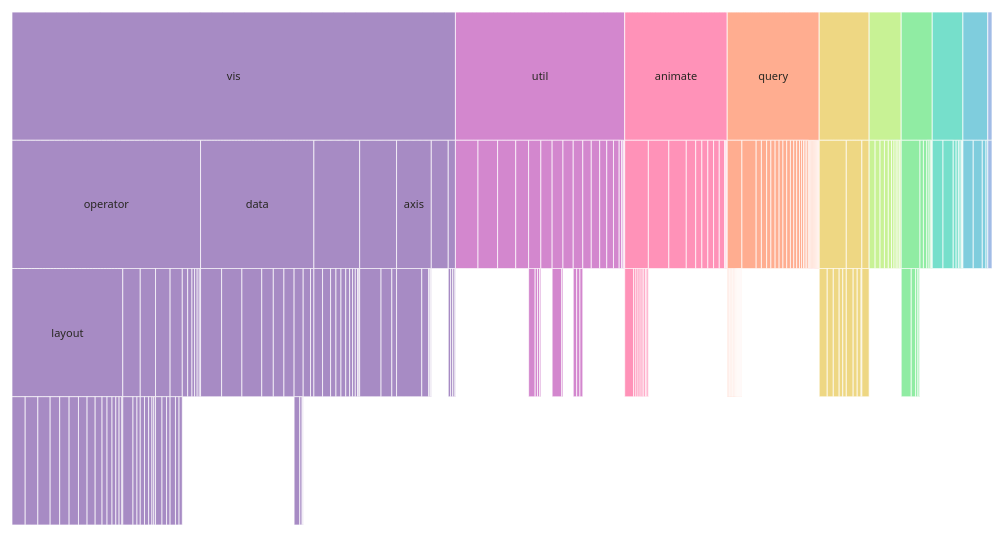
D3 v5 page, settled after 360 driven frames (6 s of simulated time); the page loaded 1 data file(s).


// ── lib/partition.js
const d3 = window.d3;
const svg = d3.select('svg');
const status = document.querySelector('#summary');
const reduced = matchMedia('(prefers-reduced-motion: reduce)');
try {
    const data = await d3.json('data/hierarchy.json');
    const root = d3.hierarchy(data).sum(d => d.value || 0).sort((a,b) => b.value-a.value);
    d3.partition().size([1,1])(root);
    const nodes = root.descendants().slice(1);
    const colors = d3.scaleOrdinal(root.children.map(d => d.data.name), ['#a78bc4','#d387ce','#ff92b8','#ffad90','#eed783','#c8f295','#90eca3','#76dfcb','#7fcddd','#a2bce6']);
    const color = d => colors(d.ancestors().find(a => a.depth === 1).data.name);
    const paths = svg.append('g').selectAll('path').data(nodes).join('path').attr('class','cell').attr('fill',color);
    paths.append('title').text(d => `${d.ancestors().reverse().map(a => a.data.name).join(' / ')}: ${d.value.toLocaleString()}`);
    const labels = svg.append('g').attr('aria-hidden',true).selectAll('text').data(nodes).join('text').attr('class','label').text(d => d.data.name);
    let amount = 0, target = 0, width = 900, height = 500;
    // Bend a strip continuously into a complete annulus. Fixed samples preserve
    // each node's identity; unlike cross-fading two charts, intermediate paths are real geometry.
    function point(u, depth, k) {
        const flatBase = (width-24)/(2*Math.PI);
        const radius = Math.min(width,height)*.47;
        const base = d3.interpolateNumber(flatBase, radius*.22)(k);
        const band = d3.interpolateNumber((height-24)/(root.height+1),radius*.78/root.height)(k);
        const angle = (u-.5)*2*Math.PI*k;
        const v = (depth-1)*band;
        const x = k < 1e-7 ? (u-.5)*(width-24) : (base/k+v)*Math.sin(angle);
        const y = k < 1e-7 ? v : base*(Math.cos(angle)-1)/k + v*Math.cos(angle);
        return [width/2+x, d3.interpolateNumber(12,height/2+base)(k)+y];
    }
    function draw() {
        // Fit the entire bending strip, including the arc's intermediate extrema.
        const bounds = [];
        for(let i=0;i<=200;i++) {
            bounds.push(point(i/200,1,amount),point(i/200,root.height+1,amount));
        }
        const [x0,x1]=d3.extent(bounds,p=>p[0]), [y0,y1]=d3.extent(bounds,p=>p[1]);
        svg.attr('viewBox',`${x0-12} ${y0-12} ${x1-x0+24} ${y1-y0+24}`).attr('data-progress',amount.toFixed(4));
        paths.attr('d',d => {
            const points = [];
            for(let i=0;i<=40;i++) points.push(point(d.x0+(d.x1-d.x0)*i/40,d.depth,amount));
            for(let i=40;i>=0;i--) points.push(point(d.x0+(d.x1-d.x0)*i/40,d.depth+1,amount));
            return `M${points.map(p => p.join(',')).join('L')}Z`;
        });
        labels.attr('x',d => point((d.x0+d.x1)/2,d.depth+.5,amount)[0])
            .attr('y',d => point((d.x0+d.x1)/2,d.depth+.5,amount)[1]+4)
            .attr('opacity',d => (amount < .02 && (d.x1-d.x0)*width > d.data.name.length*6+8) || (amount > .98 && d.depth === 1 && d.x1-d.x0 > .035) ? 1 : 0);
    }
    function setLayout(value, animate=true) {
        target=value;
        document.querySelector('#icicle').setAttribute('aria-pressed',value===0);
        document.querySelector('#sunburst').setAttribute('aria-pressed',value===1);
        status.textContent=`${value ? 'Sunburst' : 'Icicle'} · ${root.leaves().length} classes · ${root.value.toLocaleString()} total size`;
        svg.interrupt();
        if(!animate || reduced.matches) { amount=value; draw(); return; }
        const start=amount;
        svg.transition().duration(1600).ease(d3.easeCubicInOut).tween('bend',() => t => { amount=start+(value-start)*t; draw(); });
    }
    document.querySelector('#icicle').onclick=() => setLayout(0);
    document.querySelector('#sunburst').onclick=() => setLayout(1);
    document.querySelector('#reset').onclick=() => setLayout(0,false);
    reduced.addEventListener('change',() => { if(reduced.matches) setLayout(target,false); });
    new ResizeObserver(entries => { const r=entries[0].contentRect; width=Math.max(1,r.width); height=Math.max(1,r.height); draw(); }).observe(document.querySelector('main'));
    setLayout(0,false);
} catch(error) { status.textContent=`Unable to load hierarchy: ${error.message}`; }


### data: data/hierarchy.json
{
 "name": "flare",
 "children": [
  {
   "name": "analytics",
   "children": [
    "{... 2 keys}",
    "{... 2 keys}",
    "{... 2 keys}"
   ]
  },
  {
   "name": "animate",
   "children": [
    "{... 2 keys}",
    "{... 2 keys}",
    "{... 2 keys}",
    "{... 2 keys}",
    "{... 2 keys}",
    "{... 2 keys}",
    "{... 2 keys}",
    "{... 2 keys}",
    "... 4 more items"
   ]
  },
  {
   "name": "data",
   "children": [
    "{... 2 keys}",
    "{... 2 keys}",
    "{... 2 keys}",
    "{... 2 keys}",
    "{... 2 keys}",
    "{... 2 keys}",
    "{... 2 keys}"
   ]
  },
  {
   "name": "display",
   "children": [
    "{... 2 keys}",
    "{... 2 keys}",
    "{... 2 keys}",
    "{... 2 keys}"
   ]
  },
  {
   "name": "flex",
   "children": [
    "{... 2 keys}"
   ]
  },
  {
   "name": "physics",
   "children": [
    "{... 2 keys}",
    "{... 2 keys}",
    "{... 2 keys}",
    "{... 2 keys}",
    "{... 2 keys}",
    "{... 2 keys}",
    "{... 2 keys}",
    "{... 2 keys}"
   ]
  },
  {
   "name": "query",
   "children": [
    "{... 2 keys}",
    "{... 2 keys}",
    "{... 2 keys}",
    "{... 2 keys}",
    "{... 2 keys}",
    "{... 2 keys}",
    "{... 2 keys}",
    "{... 2 keys}",
    "... 21 more items"
   ]
  },
  {
   "name": "scale",
   "children": [
    "{... 2 keys}",
    "{... 2 keys}",
    "{... 2 keys}",
    "{... 2 keys}",
    "{... 2 keys}",
    "{... 2 keys}",
    "{... 2 keys}",
    "{... 2 keys}",
    "... 2 more items"
   ]
  },
  "... 2 more items"
 ],
 "_source": {
  "url": "https://github.com/d3/d3-hierarchy/blob/…",
  "description": "Flare visualization toolkit class hierar…",
  "license": "ISC (d3-hierarchy); https://github.com/d…"
 }
}